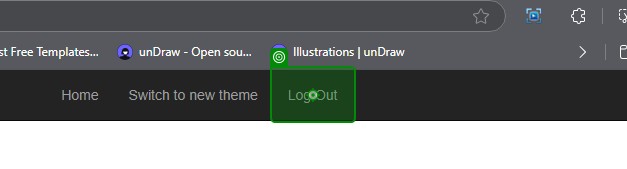
Task: Robotic Enterprise Framework-Generate the Security Hash for each Client based on
their personal information
Workflow: System1_Logout

Step 1: click on the link 'Log Out' in window 'ACME System 1 - Dashboard' (msedge.exe)
